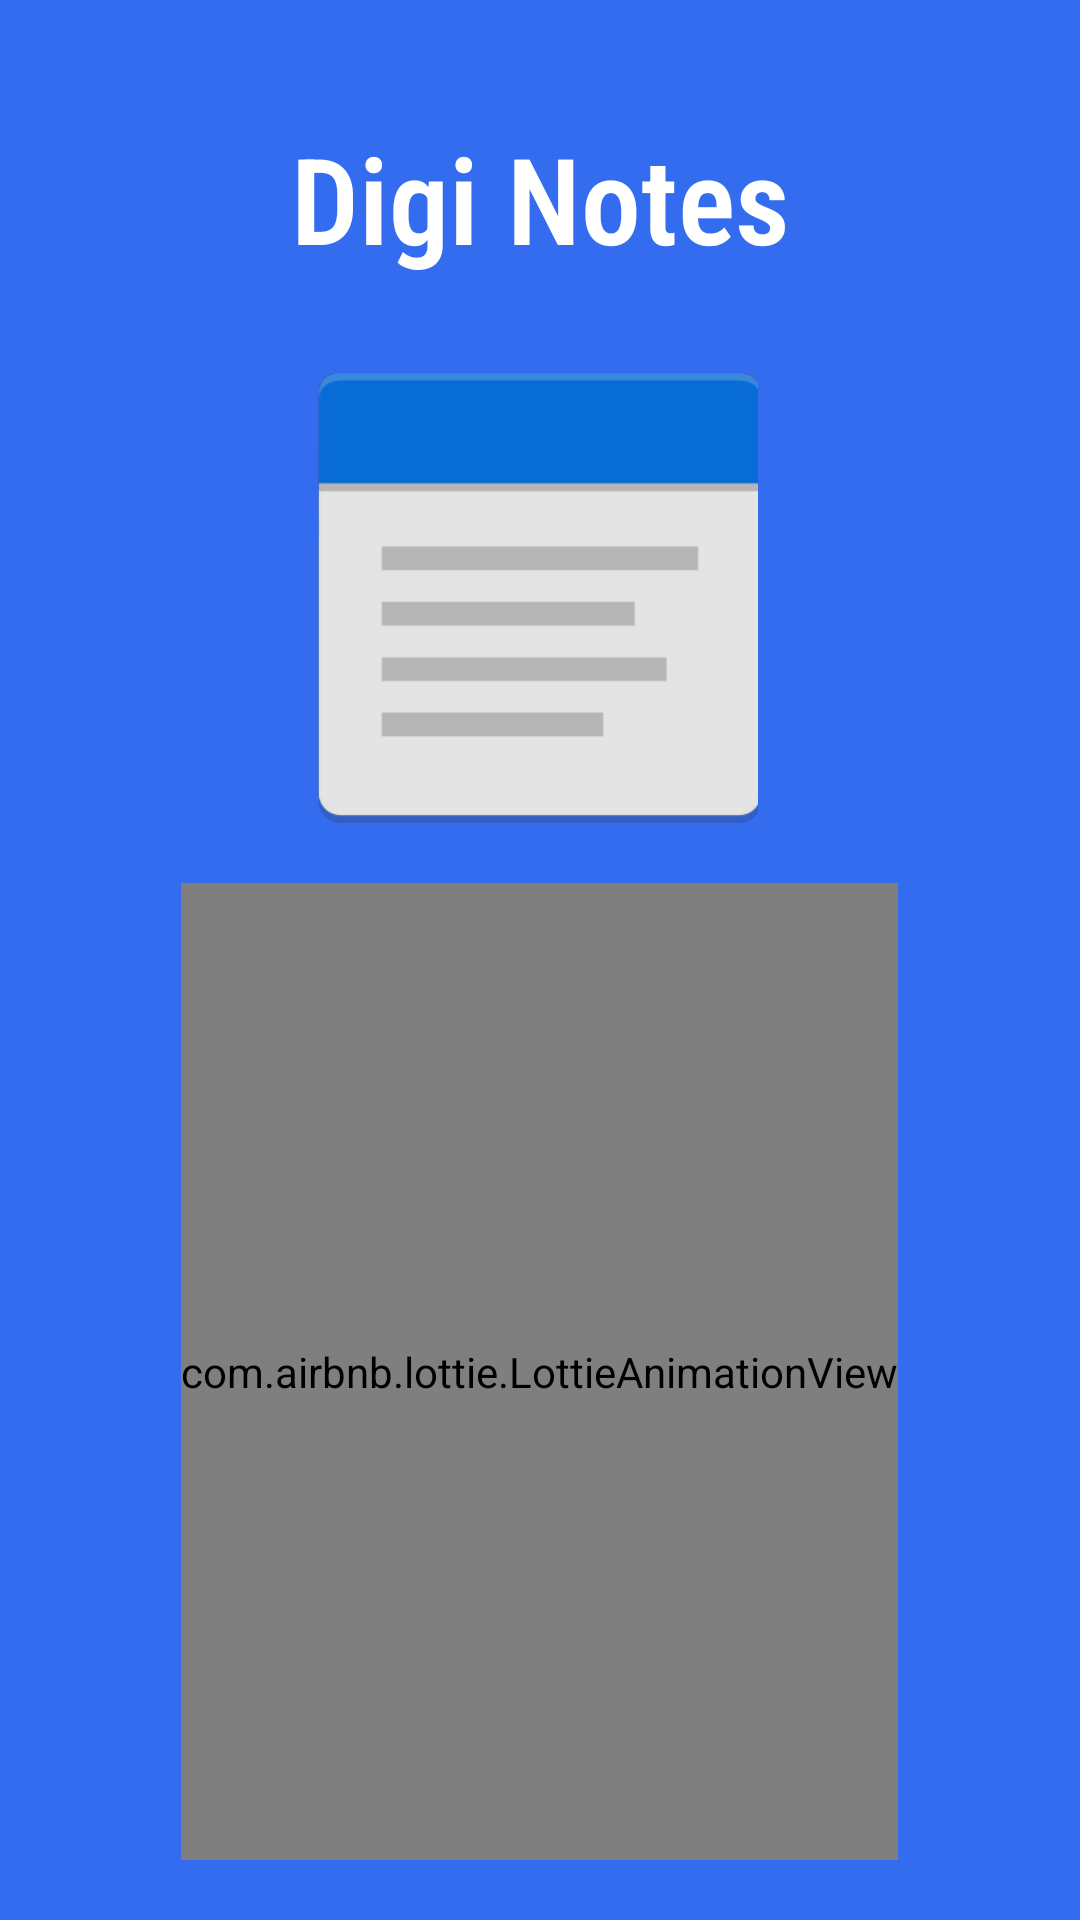

Produce the Android XML layout that renders to this screen, including the resource entries it uses.
<!-- AndroidManifest.xml: application theme Theme.QuixoteAndroidTask -->
<!-- res/layout/activity_splash.xml -->
<?xml version="1.0" encoding="utf-8"?>
<androidx.constraintlayout.widget.ConstraintLayout xmlns:android="http://schemas.android.com/apk/res/android"
    xmlns:app="http://schemas.android.com/apk/res-auto"
    xmlns:tools="http://schemas.android.com/tools"
    android:layout_width="match_parent"
    android:layout_height="match_parent"
    tools:context=".Activities.SplashActivity">

    <View
        android:id="@+id/bg_view"
        android:layout_width="match_parent"
        android:layout_height="900dp"
        android:background="@color/dark_blue"
        app:layout_constraintBottom_toBottomOf="parent"
        app:layout_constraintEnd_toEndOf="parent"
        app:layout_constraintStart_toStartOf="parent"
        app:layout_constraintTop_toTopOf="parent"
        app:layout_constraintVertical_bias="0" />

    <TextView
        android:id="@+id/heading"
        android:layout_width="wrap_content"
        android:layout_height="wrap_content"
        android:fontFamily="sans-serif-condensed-light"
        android:text="Digi Notes"
        android:textColor="@color/white"
        android:textSize="40sp"
        android:textStyle="bold"
        app:layout_constraintBottom_toBottomOf="parent"
        app:layout_constraintEnd_toEndOf="parent"
        app:layout_constraintStart_toStartOf="parent"
        app:layout_constraintTop_toTopOf="parent"
        app:layout_constraintVertical_bias="0.067" />

    <ImageView
        android:id="@+id/splashImage"
        android:layout_width="150dp"
        android:layout_height="150dp"
        android:src="@drawable/notes_icon"
        app:layout_constraintBottom_toBottomOf="parent"
        app:layout_constraintEnd_toEndOf="parent"
        app:layout_constraintHorizontal_bias="0.497"
        app:layout_constraintStart_toStartOf="parent"
        app:layout_constraintTop_toBottomOf="@+id/heading"
        app:layout_constraintVertical_bias="0.08" />

    <com.airbnb.lottie.LottieAnimationView
        android:id="@+id/splashAnimation"
        android:layout_width="wrap_content"
        android:layout_height="0dp"
        android:layout_marginTop="20dp"
        android:layout_marginBottom="20dp"
        app:lottie_rawRes="@raw/splash_animation"
        app:layout_constraintBottom_toBottomOf="parent"
        app:layout_constraintEnd_toEndOf="parent"
        app:layout_constraintHorizontal_bias="0.498"
        app:layout_constraintStart_toStartOf="parent"
        app:layout_constraintTop_toBottomOf="@+id/splashImage"
        app:layout_constraintVertical_bias="0.292"
        app:lottie_autoPlay="true"
        />

</androidx.constraintlayout.widget.ConstraintLayout>
<!-- resources referenced by this layout -->
<resources>
  <color name="dark_blue">#336cef</color>
  <color name="white">#FFFFFFFF</color>
  <!-- drawable notes_icon: png bitmap (drawable, 10568 bytes) -->
  <style name="Theme.QuixoteAndroidTask" parent="Theme.MaterialComponents.Light.NoActionBar">
          
          <item name="colorPrimary">@color/dark_blue</item>
          <item name="colorPrimaryVariant">@color/dark_blue</item>
          <item name="colorOnPrimary">@color/white</item>
          
          <item name="colorSecondary">@color/dark_blue</item>
          <item name="colorSecondaryVariant">@color/dark_blue</item>
          <item name="colorOnSecondary">@color/white</item>
          
          <item name="android:statusBarColor" tools:targetApi="l">?attr/colorPrimaryVariant</item>
          
      </style>
</resources>
